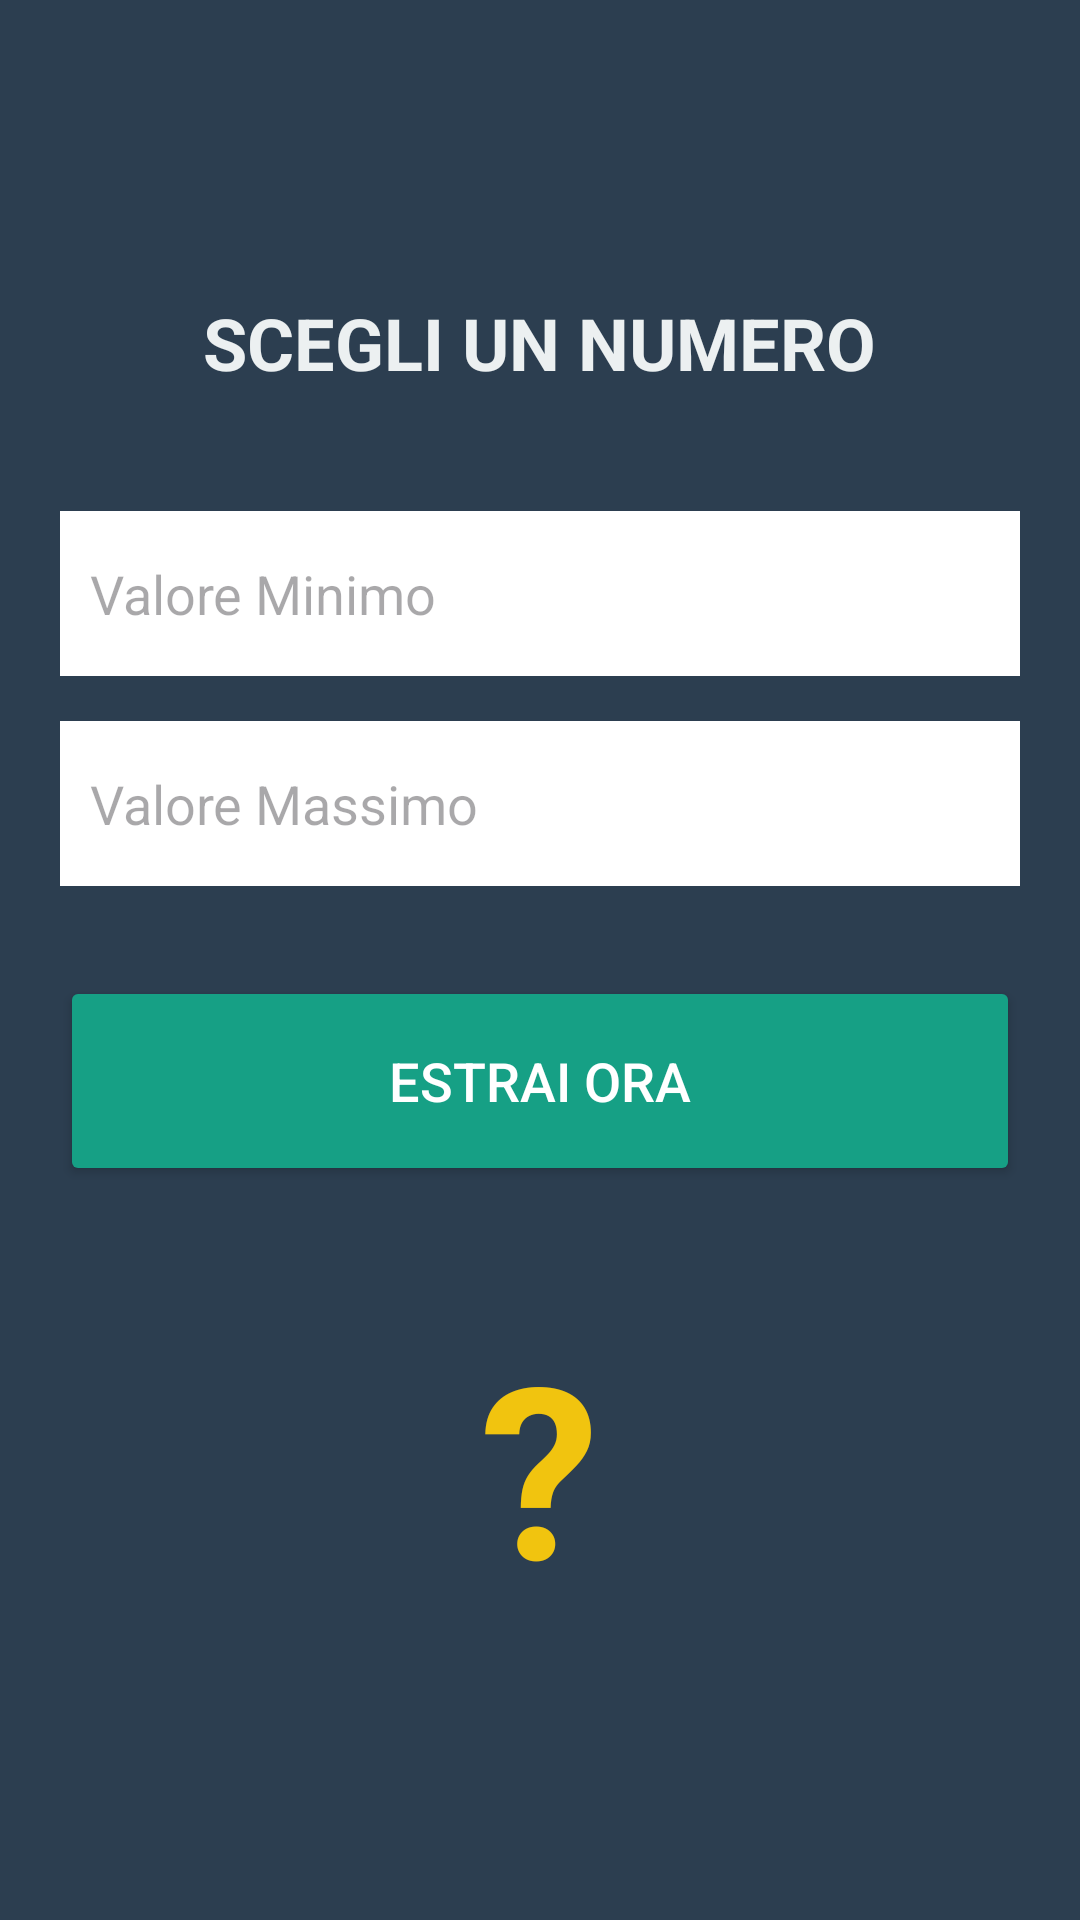

Layout XML and referenced resources for this Android screen:
<!-- AndroidManifest.xml: application theme Theme.Game -->
<!-- res/layout/activity_scegli_numero.xml -->
<?xml version="1.0" encoding="utf-8"?>
<LinearLayout
    xmlns:android="http://schemas.android.com/apk/res/android"
    android:layout_width="match_parent"
    android:layout_height="match_parent"
    android:orientation="vertical"
    android:padding="20dp"
    android:background="#2C3E50"
    android:gravity="center">

    <TextView
        android:layout_width="wrap_content"
        android:layout_height="wrap_content"
        android:text="SCEGLI UN NUMERO"
        android:textColor="#ECF0F1"
        android:textSize="24sp"
        android:textStyle="bold"
        android:layout_marginBottom="40dp"/>

    <EditText
        android:id="@+id/edit_min"
        android:layout_width="match_parent"
        android:layout_height="55dp"
        android:hint="Valore Minimo"
        android:inputType="number"
        android:background="@android:color/white"
        android:padding="10dp"
        android:layout_marginBottom="15dp"/>

    <EditText
        android:id="@+id/edit_max"
        android:layout_width="match_parent"
        android:layout_height="55dp"
        android:hint="Valore Massimo"
        android:inputType="number"
        android:background="@android:color/white"
        android:padding="10dp"
        android:layout_marginBottom="30dp"/>

    <Button
        android:id="@+id/btn_genera"
        android:layout_width="match_parent"
        android:layout_height="70dp"
        android:text="ESTRAI ORA"
        android:backgroundTint="#16A085"
        android:textColor="#FFFFFF"
        android:textSize="18sp"/>

    <TextView
        android:id="@+id/txt_risultato"
        android:layout_width="wrap_content"
        android:layout_height="wrap_content"
        android:text="?"
        android:textColor="#F1C40F"
        android:textSize="80sp"
        android:textStyle="bold"
        android:layout_marginTop="40dp"/>

</LinearLayout>
<!-- resources referenced by this layout -->
<resources>
  <style name="Theme.Game" parent="Base.Theme.GamePlus" />
  <style name="Base.Theme.GamePlus" parent="Theme.Material3.DayNight.NoActionBar">
      </style>
</resources>
